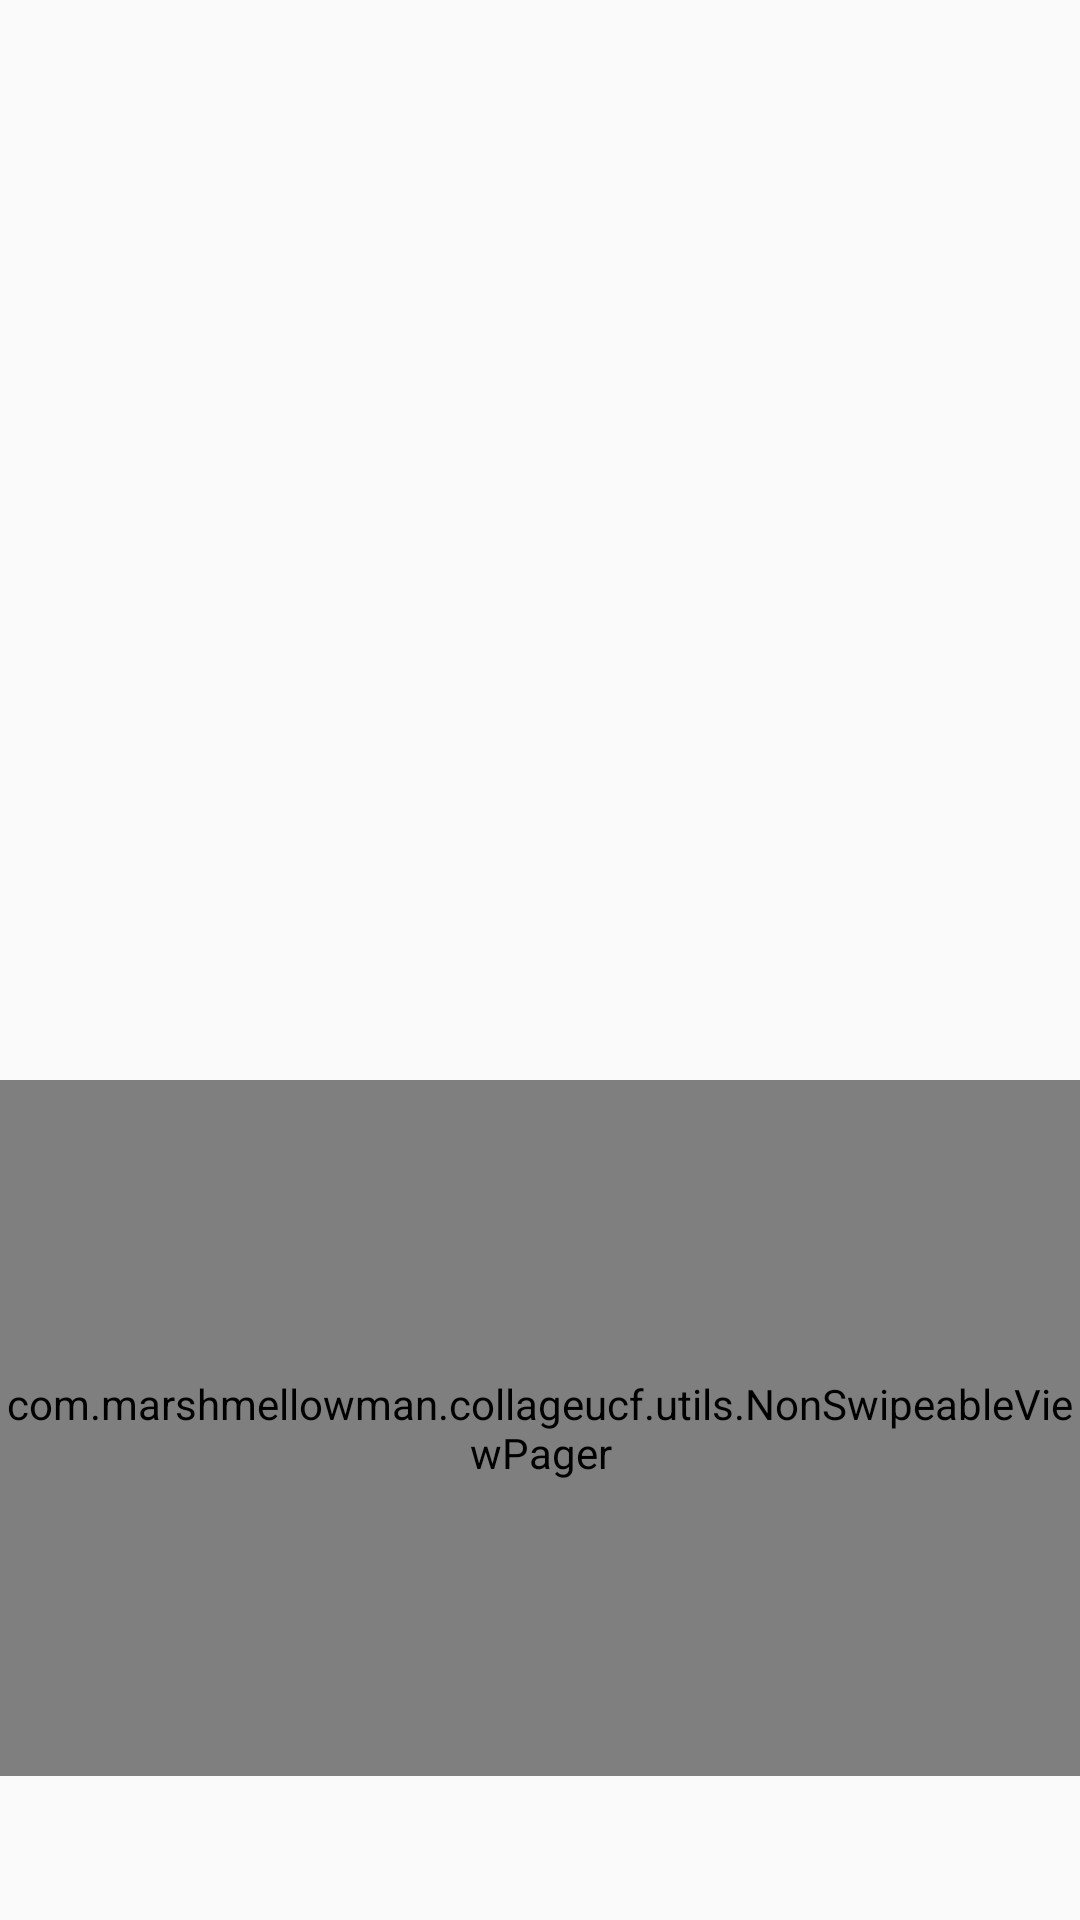

Produce the Android XML layout that renders to this screen, including the resource entries it uses.
<!-- AndroidManifest.xml: application theme AppTheme -->
<!-- res/layout/content_edit_photo.xml -->
<?xml version="1.0" encoding="utf-8"?>
<RelativeLayout xmlns:android="http://schemas.android.com/apk/res/android"
    xmlns:app="http://schemas.android.com/apk/res-auto"
    xmlns:tools="http://schemas.android.com/tools"
    android:layout_width="match_parent"
    android:layout_height="match_parent"
    android:orientation="vertical"
    app:layout_behavior="@string/appbar_scrolling_view_behavior"
    tools:context=".EditPhoto"
    tools:showIn="@layout/activity_edit_photo"
    app:theme="@style/PhotoEditorTheme">

    <ImageView
        android:id="@+id/image_preview"
        android:layout_width="match_parent"
        android:layout_height="360dp"
        android:clickable="true"
        android:scaleType="centerCrop" />

    <com.marshmellowman.collageucf.utils.NonSwipeableViewPager
        android:id="@+id/viewpager"
        android:layout_width="match_parent"
        android:layout_height="120dp"
        android:layout_above="@+id/tabs"
        android:layout_below="@+id/image_preview"
        app:layout_behavior="@string/appbar_scrolling_view_behavior" />

    <android.support.design.widget.TabLayout
        android:id="@+id/tabs"
        android:layout_width="match_parent"
        android:layout_height="wrap_content"
        android:layout_alignParentBottom="true"
        app:tabGravity="fill"
        app:tabMode="fixed" />

</RelativeLayout>
<!-- res/layout/activity_edit_photo.xml (included above) -->
<?xml version="1.0" encoding="utf-8"?>
<android.support.design.widget.CoordinatorLayout xmlns:android="http://schemas.android.com/apk/res/android"
    xmlns:app="http://schemas.android.com/apk/res-auto"
    xmlns:tools="http://schemas.android.com/tools"
    android:id="@+id/coordinator_layout"
    android:layout_width="match_parent"
    android:layout_height="match_parent"
    tools:context=".EditPhoto">

    <android.support.design.widget.AppBarLayout
        android:layout_width="match_parent"
        android:layout_height="wrap_content"
        android:theme="@style/AppTheme.AppBarOverlay">

        <android.support.v7.widget.Toolbar
            android:id="@+id/toolbar"
            android:layout_width="match_parent"
            android:layout_height="?attr/actionBarSize"
            android:background="@android:color/white"
            app:popupTheme="@style/AppTheme.PopupOverlay" />

    </android.support.design.widget.AppBarLayout>

    <include layout="@layout/content_edit_photo" />

</android.support.design.widget.CoordinatorLayout>
<!-- resources referenced by this layout -->
<resources>
  <style name="AppTheme.AppBarOverlay" parent="ThemeOverlay.AppCompat.Dark.ActionBar" />
  <style name="AppTheme.PopupOverlay" parent="ThemeOverlay.AppCompat.Light" />
  <style name="AppTheme" parent="Theme.AppCompat.Light.NoActionBar">
          
          <item name="colorPrimary">@color/colorPrimary</item>
          <item name="colorPrimaryDark">@color/colorPrimaryDark</item>
          <item name="colorAccent">@color/colorAccent</item>
      </style>
  <color name="colorPrimary">#4b4b4b</color>
  <color name="colorPrimaryDark">#C4E538</color>
  <color name="colorAccent">#aaa69d</color>
</resources>
